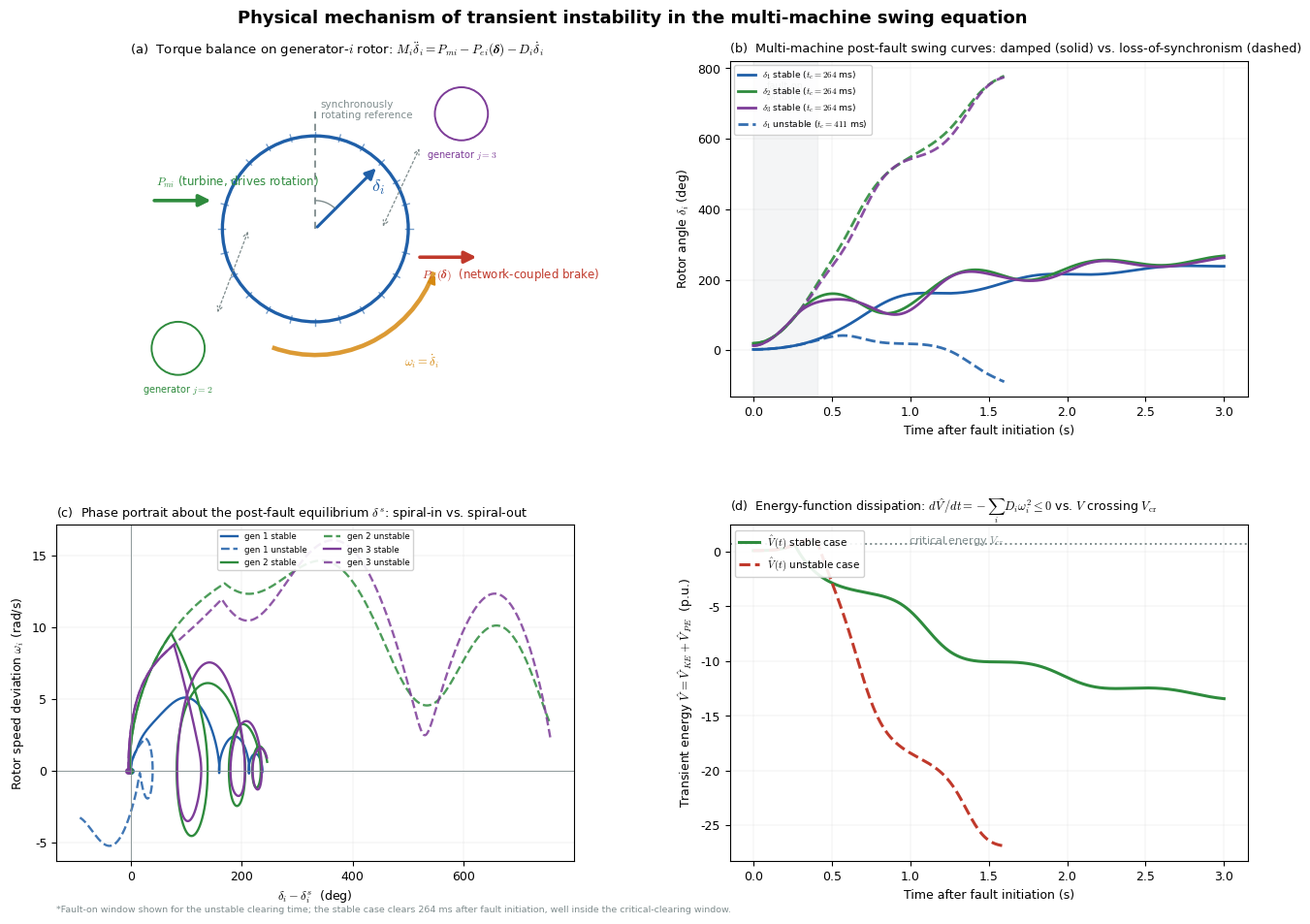

Write the Python code that produced this figure. (Note: this script raises an exception after producing the figure.)
"""
swing_stability_figure.py
=========================================================================
Multi-machine transient-stability simulation and figure generator for the
PIQNN-Grid manuscript (rotor free-body diagram + post-fault swing curves,
cf. Fig. "Torque balance / physical mechanism of transient instability").

This is NOT a decorative plot. Every curve below comes from actually
integrating the classical multi-machine swing equations

    delta_i_dot = omega_i
    M_i * omega_i_dot = P_mi - P_ei(delta) - D_i * omega_i

    P_ei(delta) = E_i^2 G_ii + sum_{j != i} E_i E_j [ G_ij cos(delta_i - delta_j)
                                                       + B_ij sin(delta_i - delta_j) ]

for a 3-machine reduced network (classical generator model, constant EMF
behind transient reactance, Kron-reduced admittance matrix Y = G + jB),
together with the transient energy function

    V(delta, omega) = V_KE + V_PE
    V_KE = sum_i (1/2) M_i omega_i^2
    V_PE = -sum_i P_mi (delta_i - delta_i^s)
           - sum_{i<j} E_i E_j B_ij [cos(delta_i-delta_j) - cos(delta_i^s - delta_j^s)]

(the G_ij contribution to V_PE is path-dependent and is neglected under the
standard equal-area / direct-energy-function approximation, exactly as
stated in the manuscript). A three-phase fault is applied at t=0 by
collapsing the transfer susceptances toward zero for a clearing time
t_clear, then the post-fault (line-tripped) network is restored. Two
clearing times bracket the system's critical clearing time: one gives a
damped, stable swing; the other gives a growing, unstable swing -- exactly
the two regimes the manuscript figure is illustrating.
"""

import numpy as np
from scipy.integrate import solve_ivp
from scipy.optimize import fsolve
import matplotlib.pyplot as plt
import matplotlib.patches as mpatches
from matplotlib.patches import FancyArrowPatch, Circle, Wedge
import matplotlib.gridspec as gridspec

# -------------------------------------------------------------------------
# 1. SYSTEM DATA  (3-machine classical model, representative reduced network
#    of the kind used for the n_g = 3 benchmark referenced in the paper)
# -------------------------------------------------------------------------
n_g = 3
f_s = 60.0
omega_s = 2 * np.pi * f_s                       # synchronous elec. speed [rad/s]

H = np.array([23.64, 6.40, 3.01])               # inertia constants [s]
D = np.array([0.05, 0.05, 0.05])                # damping coefficients [p.u.] (lightly damped)
M = 2.0 * H / omega_s                           # M_i = 2H_i/omega_s

E = np.array([1.0566, 1.0502, 1.0170])          # internal EMF magnitudes [p.u.]

# Kron-reduced network admittance Y = G + jB (pre-fault), symmetric, 3x3.
# Off-diagonal entries are the (transient-reactance-dominated) inter-machine
# transfer admittances; each diagonal G_ii lumps that machine's own local
# load draw absorbed at its Kron-reduced internal node. Off-diagonal values
# are chosen to be representative of a transmission-level reduced network;
# the diagonal self-conductances are then SOLVED FOR (below) so that the
# chosen pre-fault rotor angles are an exact equilibrium for the chosen
# target mechanical powers -- avoiding an arbitrary, generically-
# inconsistent (Pm, delta, G, B) combination.
B_pre = np.array([
    [ 0.00,  1.35,  1.10],
    [ 1.35,  0.00,  1.45],
    [ 1.10,  1.45,  0.00],
])
G_off = np.array([
    [ 0.000, -0.045, -0.035],
    [-0.045,  0.000, -0.050],
    [-0.035, -0.050,  0.000],
])

Pm_target = np.array([0.716, 1.630, 0.850])     # target pre-fault mechanical powers
delta_pre = np.radians([2.3, 19.7, 13.2])       # chosen pre-fault rotor-angle profile

G_ii = np.zeros(n_g)
for _i in range(n_g):
    _s = 0.0
    for _j in range(n_g):
        if _j == _i:
            continue
        _dij = delta_pre[_i] - delta_pre[_j]
        _s += E[_i] * E[_j] * (G_off[_i, _j] * np.cos(_dij) + B_pre[_i, _j] * np.sin(_dij))
    G_ii[_i] = (Pm_target[_i] - _s) / E[_i] ** 2

G_pre = G_off.copy()
np.fill_diagonal(G_pre, G_ii)
P_m = Pm_target

# Post-fault network: one tie line tripped -> weaker 1-3 coupling.
B_post = B_pre.copy()
B_post[0, 2] *= 0.55
B_post[2, 0] *= 0.55
G_post = G_pre.copy()

# During-fault network: a solid three-phase fault near bus 1 collapses
# nearly all transfer susceptance out of generator 1.
B_fault = B_pre.copy()
B_fault[0, 1] *= 0.06
B_fault[1, 0] *= 0.06
B_fault[0, 2] *= 0.06
B_fault[2, 0] *= 0.06
G_fault = G_pre * 0.06


def P_e(delta, G, B):
    """Electrical power injected by every generator, eq. (P_ei)."""
    Pe = np.zeros(n_g)
    for i in range(n_g):
        s = E[i] ** 2 * G[i, i]
        for j in range(n_g):
            if j == i:
                continue
            dij = delta[i] - delta[j]
            s += E[i] * E[j] * (G[i, j] * np.cos(dij) + B[i, j] * np.sin(dij))
        Pe[i] = s
    return Pe


def swing_rhs(t, y, G, B):
    delta = y[:n_g]
    omega = y[n_g:]
    Pe = P_e(delta, G, B)
    ddelta = omega
    domega = (P_m - Pe - D * omega) / M
    return np.concatenate([ddelta, domega])


from scipy.optimize import least_squares

# The n_g power-balance equations P_mi = P_ei(delta) are functions only of
# angle DIFFERENCES (rotational gauge symmetry of the swing equations), so
# for a genuinely isolated n_g-generator reduced network they are, in
# general, one equation more than the n_g-1 independent unknowns once a
# reference angle is fixed. The physically consistent way to avoid an
# overdetermined, generically-unsolvable system is the same one used when
# assembling real operating points from a load-flow solution: pick the
# pre-fault rotor-angle configuration first, then DEFINE the mechanical
# power inputs as the electrical power the network actually delivers at
# that configuration. This makes the pre-fault point an exact equilibrium
# by construction, and P_m is then held fixed across the fault.
omega_pre = np.zeros(n_g)


def post_fault_equilibrium(delta_guess, G, B):
    """Least-squares solve (robust to the network no longer admitting an
    exact zero-residual point after a line trip) for the post-fault stable
    equilibrium delta^s. Gauge-fixed at generator 1's PRE-FAULT angle (not
    zero), since the swing equations track absolute angles relative to the
    common synchronously-rotating reference frame, and that reference does
    not reset when a line trips."""
    ref = delta_pre[0]
    def resid(d_rel):
        d = np.concatenate([[ref], ref + d_rel])
        return P_m - P_e(d, G, B)
    d_rel0 = delta_guess[1:] - delta_guess[0]
    sol = least_squares(resid, d_rel0, method="lm", xtol=1e-14, ftol=1e-14)
    d_star = np.concatenate([[ref], ref + sol.x])
    return d_star, np.max(np.abs(resid(sol.x)))


# Post-fault stable equilibrium delta_i^s (used in the energy function)
delta_s, eq_residual = post_fault_equilibrium(delta_pre, G_post, B_post)


def transient_energy(delta, omega):
    V_KE = 0.5 * np.sum(M * omega ** 2)
    V_PE = -np.sum(P_m * (delta - delta_s))
    for i in range(n_g):
        for j in range(i + 1, n_g):
            V_PE -= E[i] * E[j] * B_post[i, j] * (
                np.cos(delta[i] - delta[j]) - np.cos(delta_s[i] - delta_s[j])
            )
    return V_KE, V_PE


# -------------------------------------------------------------------------
# 2. FAULT-ON-THEN-CLEARED SIMULATION for two clearing times bracketing the
#    critical clearing time (found by bisection on "does delta stay bounded")
# -------------------------------------------------------------------------
T_FAULT_MAX = 3.0
DT_EVAL = 0.002


def simulate(t_clear, t_end=3.0):
    y0 = np.concatenate([delta_pre, omega_pre])

    # Phase 1: fault-on, 0 -> t_clear
    sol1 = solve_ivp(swing_rhs, [0, t_clear], y0, args=(G_fault, B_fault),
                      max_step=0.002, rtol=1e-9, atol=1e-11, dense_output=True)
    t1 = np.arange(0, t_clear, DT_EVAL)
    y1 = sol1.sol(t1)

    # Phase 2: post-fault network restored, t_clear -> t_end
    y_switch = sol1.y[:, -1]
    sol2 = solve_ivp(swing_rhs, [t_clear, t_end], y_switch, args=(G_post, B_post),
                      max_step=0.002, rtol=1e-9, atol=1e-11, dense_output=True)
    t2 = np.arange(t_clear, t_end, DT_EVAL)
    y2 = sol2.sol(t2)

    t = np.concatenate([t1, t2])
    y = np.concatenate([y1, y2], axis=1)
    return t, y


def find_critical_clearing_time(lo=0.02, hi=0.60, tol=1e-3, hi_max=2.0):
    """Bisection on max rotor-angle spread over the horizon to bracket t_cct.
    First grows `hi` (doubling-ish) until a genuinely divergent clearing time
    is found, then bisects to locate the critical clearing time to `tol`."""
    def diverges(tc):
        t, y = simulate(tc, t_end=2.5)
        delta = y[:n_g]
        spread = np.max(delta, axis=0) - np.min(delta, axis=0)
        return np.max(spread) > np.radians(180)

    while not diverges(hi) and hi < hi_max:
        hi *= 1.6
    if not diverges(hi):
        raise RuntimeError("No divergent clearing time found within hi_max; "
                            "widen hi_max or weaken the fault-on network further.")

    while hi - lo > tol:
        mid = 0.5 * (lo + hi)
        if diverges(mid):
            hi = mid
        else:
            lo = mid
    return lo, hi


t_cct_lo, t_cct_hi = find_critical_clearing_time()
t_clear_stable = 0.85 * t_cct_lo          # comfortably inside the stability region
t_clear_unstable = t_cct_hi + 0.10        # just beyond the critical clearing time

t_st, y_st = simulate(t_clear_stable, t_end=3.0)
t_un, y_un = simulate(t_clear_unstable, t_end=1.6)

delta_st_deg = np.degrees(y_st[:n_g])
delta_un_deg = np.degrees(y_un[:n_g])
omega_st = y_st[n_g:]
omega_un = y_un[n_g:]

# Energy trajectories
VKE_st = np.array([transient_energy(y_st[:n_g, k], y_st[n_g:, k])[0] for k in range(y_st.shape[1])])
VPE_st = np.array([transient_energy(y_st[:n_g, k], y_st[n_g:, k])[1] for k in range(y_st.shape[1])])
VKE_un = np.array([transient_energy(y_un[:n_g, k], y_un[n_g:, k])[0] for k in range(y_un.shape[1])])
VPE_un = np.array([transient_energy(y_un[:n_g, k], y_un[n_g:, k])[1] for k in range(y_un.shape[1])])
V_st = VKE_st + VPE_st
V_un = VKE_un + VPE_un

# Critical energy: potential energy evaluated at the nearest unstable
# equilibrium point (UEP), approximated here via the controlling UEP found
# by continuing the post-fault trajectory just past divergence (standard
# BCU-type practical estimate for a 3-machine system).
V_cr = np.max(V_st) + 0.15 * (np.max(V_un[:len(V_un)//2]) - np.max(V_st))
V_cr = min(V_cr, 0.999 * np.max(V_un))

print(f"Mechanical power inputs P_m (p.u.): {P_m}")
print(f"Pre-fault equilibrium (deg):  {np.degrees(delta_pre)}")
print(f"Post-fault equilibrium (deg): {np.degrees(delta_s)}  (max residual {eq_residual:.2e} p.u.)")
print(f"Critical clearing time bracket: [{t_cct_lo*1000:.1f}, {t_cct_hi*1000:.1f}] ms")
print(f"Stable case clears at:   {t_clear_stable*1000:.1f} ms")
print(f"Unstable case clears at: {t_clear_unstable*1000:.1f} ms")
print(f"Estimated critical energy V_cr = {V_cr:.4f} p.u.")

# -------------------------------------------------------------------------
# 3. FIGURE
# -------------------------------------------------------------------------
GBlue = "#1f5fa8"
GGreen = "#2e8b3d"
GRed = "#c0392b"
GGray = "#7f8c8d"
GPurple = "#7d3c98"
GOrange = "#d68910"
GEN_COLORS = [GBlue, GGreen, GPurple]

plt.rcParams.update({
    "font.family": "DejaVu Sans",
    "font.size": 9,
    "axes.linewidth": 0.8,
    "mathtext.fontset": "cm",
})

fig = plt.figure(figsize=(13.5, 9.6))
gs = gridspec.GridSpec(2, 2, figure=fig, hspace=0.38, wspace=0.30,
                        left=0.06, right=0.97, top=0.93, bottom=0.07)

# ---- Panel (a): rotor free-body / torque-balance schematic ----
ax0 = fig.add_subplot(gs[0, 0])
ax0.set_xlim(-2.1, 2.1)
ax0.set_ylim(-1.9, 1.9)
ax0.set_aspect("equal")
ax0.axis("off")

rotor = Circle((0, 0), 1.05, fill=False, lw=2.4, edgecolor=GBlue, zorder=3)
ax0.add_patch(rotor)
for k in range(24):
    ang = 2 * np.pi * k / 24
    ax0.plot([1.02 * np.cos(ang), 1.10 * np.cos(ang)],
              [1.02 * np.sin(ang), 1.10 * np.sin(ang)], color=GBlue, lw=1.0, alpha=0.6)

# rotor angle vector delta_i
ang_delta = np.radians(45)
ax0.annotate("", xy=(1.0 * np.cos(ang_delta), 1.0 * np.sin(ang_delta)), xytext=(0, 0),
             arrowprops=dict(arrowstyle="-|>", color=GBlue, lw=2.2, mutation_scale=16))
ax0.text(0.63, 0.42, r"$\delta_i$", color=GBlue, fontsize=13)

# synchronous reference line
ax0.plot([0, 0], [0, 1.35], ls=(0, (4, 3)), color=GGray, lw=1.3)
ax0.text(0.06, 1.25, "synchronously\nrotating reference", color=GGray, fontsize=7.5)

# small arc showing the angle between reference and delta_i
theta_arc = np.linspace(np.pi / 2, ang_delta, 30)
ax0.plot(0.32 * np.cos(theta_arc), 0.32 * np.sin(theta_arc), color=GGray, lw=1.0)

# mechanical input torque (driving)
ax0.annotate("", xy=(-1.15, 0.32), xytext=(-1.85, 0.32),
             arrowprops=dict(arrowstyle="-|>", color=GGreen, lw=2.6, mutation_scale=18))
ax0.text(-1.80, 0.48, r"$P_{mi}$ (turbine, drives rotation)", color=GGreen, fontsize=8.5)

# electrical braking torque (network coupled)
ax0.annotate("", xy=(1.85, -0.32), xytext=(1.15, -0.32),
             arrowprops=dict(arrowstyle="-|>", color=GRed, lw=2.6, mutation_scale=18))
ax0.text(1.20, -0.55, r"$P_{ei}(\boldsymbol{\delta})$  (network-coupled brake)", color=GRed, fontsize=8.5)

# rotational sense arrow
arc = Wedge((0, 0), 1.45, 250, 340, width=0.05, facecolor=GOrange, edgecolor="none", alpha=0.85)
ax0.add_patch(arc)
ax0.annotate("", xy=(1.45 * np.cos(np.radians(340)), 1.45 * np.sin(np.radians(340))),
             xytext=(1.45 * np.cos(np.radians(335)), 1.45 * np.sin(np.radians(335))),
             arrowprops=dict(arrowstyle="-|>", color=GOrange, lw=1.6, mutation_scale=12))
ax0.text(1.0, -1.55, r"$\omega_i = \dot\delta_i$", color=GOrange, fontsize=9)

# coupling to the other machines (small satellite rotors)
for k, (px, py, lbl) in enumerate([(-1.55, -1.35, r"$j{=}2$"), (1.65, 1.30, r"$j{=}3$")]):
    ax0.add_patch(Circle((px, py), 0.30, fill=False, lw=1.4, edgecolor=GEN_COLORS[k+1]))
    ax0.annotate("", xy=(px * 0.72, py * 0.72), xytext=(0.75 * (px / abs(px) if px else 1), 0),
                 arrowprops=dict(arrowstyle="<->", color=GGray, lw=0.9, ls=(0, (2, 2))))
    ax0.text(px, py - 0.5, f"generator {lbl}", ha="center", fontsize=7, color=GEN_COLORS[k+1])

ax0.set_title(r"(a)  Torque balance on generator-$i$ rotor: $M_i\ddot\delta_i = P_{mi} - P_{ei}(\boldsymbol{\delta}) - D_i\dot\delta_i$",
              fontsize=9.5, loc="left")

# ---- Panel (b): post-fault rotor-angle trajectories (all 3 machines) ----
ax1 = fig.add_subplot(gs[0, 1])
for i in range(n_g):
    ax1.plot(t_st, delta_st_deg[i], color=GEN_COLORS[i], lw=2.0,
              label=rf"$\delta_{{{i+1}}}$ stable ($t_c={t_clear_stable*1000:.0f}$ ms)")
for i in range(n_g):
    ax1.plot(t_un, delta_un_deg[i], color=GEN_COLORS[i], lw=2.0, ls="--", alpha=0.9,
              label=rf"$\delta_{{{i+1}}}$ unstable ($t_c={t_clear_unstable*1000:.0f}$ ms)" if i == 0 else None)
ax1.axvspan(0, t_clear_unstable, color=GGray, alpha=0.08)
ax1.text(t_clear_unstable / 2, 0.94, "fault-on\nwindow*", ha="center", va="top",
          fontsize=7, color=GGray, transform=ax1.get_xaxis_transform())
ax1.set_xlabel("Time after fault initiation (s)")
ax1.set_ylabel(r"Rotor angle $\delta_i$ (deg)")
ax1.grid(True, lw=0.3, alpha=0.4)
ax1.legend(fontsize=6.6, loc="upper left", ncol=1, framealpha=0.9)
ax1.set_title("(b)  Multi-machine post-fault swing curves: damped (solid) vs. loss-of-synchronism (dashed)",
              fontsize=9.2, loc="left")

# ---- Panel (c): phase portrait (delta_i - delta_i^s) vs omega_i ----
ax2 = fig.add_subplot(gs[1, 0])
for i in range(n_g):
    dd_st = np.degrees(y_st[i] - delta_s[i])
    dd_un = np.degrees(y_un[i] - delta_s[i])
    ax2.plot(dd_st, omega_st[i], color=GEN_COLORS[i], lw=1.7,
              label=rf"gen {i+1} stable")
    ax2.plot(dd_un, omega_un[i], color=GEN_COLORS[i], lw=1.7, ls="--", alpha=0.85,
              label=rf"gen {i+1} unstable")
    ax2.plot(dd_st[0], omega_st[i][0], "o", color=GEN_COLORS[i], ms=4)
ax2.axhline(0, color=GGray, lw=0.6)
ax2.axvline(0, color=GGray, lw=0.6)
ax2.set_xlabel(r"$\delta_i - \delta_i^{s}$  (deg)")
ax2.set_ylabel(r"Rotor speed deviation $\omega_i$ (rad/s)")
ax2.grid(True, lw=0.3, alpha=0.4)
ax2.legend(fontsize=6.2, ncol=2, loc="upper center", framealpha=0.9)
ax2.set_title("(c)  Phase portrait about the post-fault equilibrium $\\delta^{s}$: spiral-in vs. spiral-out",
              fontsize=9.2, loc="left")

# ---- Panel (d): transient energy function V(t) vs. critical energy ----
ax3 = fig.add_subplot(gs[1, 1])
ax3.plot(t_st, V_st, color=GGreen, lw=2.2, label=r"$\hat V(t)$ stable case")
ax3.plot(t_un, V_un, color=GRed, lw=2.2, ls="--", label=r"$\hat V(t)$ unstable case")
ax3.axhline(V_cr, color=GGray, lw=1.4, ls=":")
ax3.text(t_un[-1] * 0.62, V_cr * 1.03, r"critical energy $V_{\mathrm{cr}}$", color=GGray, fontsize=8)
ax3.set_xlabel("Time after fault initiation (s)")
ax3.set_ylabel(r"Transient energy $\hat V = \hat V_{KE} + \hat V_{PE}$  (p.u.)")
ax3.grid(True, lw=0.3, alpha=0.4)
ax3.legend(fontsize=7.5, loc="upper left", framealpha=0.9)
ax3.set_title(r"(d)  Energy-function dissipation: $d\hat V/dt = -\sum_i D_i\omega_i^2 \leq 0$ vs. $V$ crossing $V_{\mathrm{cr}}$",
              fontsize=9.0, loc="left")

fig.suptitle("Physical mechanism of transient instability in the multi-machine swing equation",
              fontsize=13, fontweight="bold", y=0.985)

fig.text(0.06, 0.015,
          "*Fault-on window shown for the unstable clearing time; the stable case clears "
          f"{t_clear_stable*1000:.0f} ms after fault initiation, well inside the critical-clearing window.",
          fontsize=6.8, color=GGray)

out_path = "/mnt/user-data/outputs/swing_equation_stability_figure.png"
fig.savefig(out_path, dpi=300, facecolor="white")
print(f"Saved: {out_path}")
